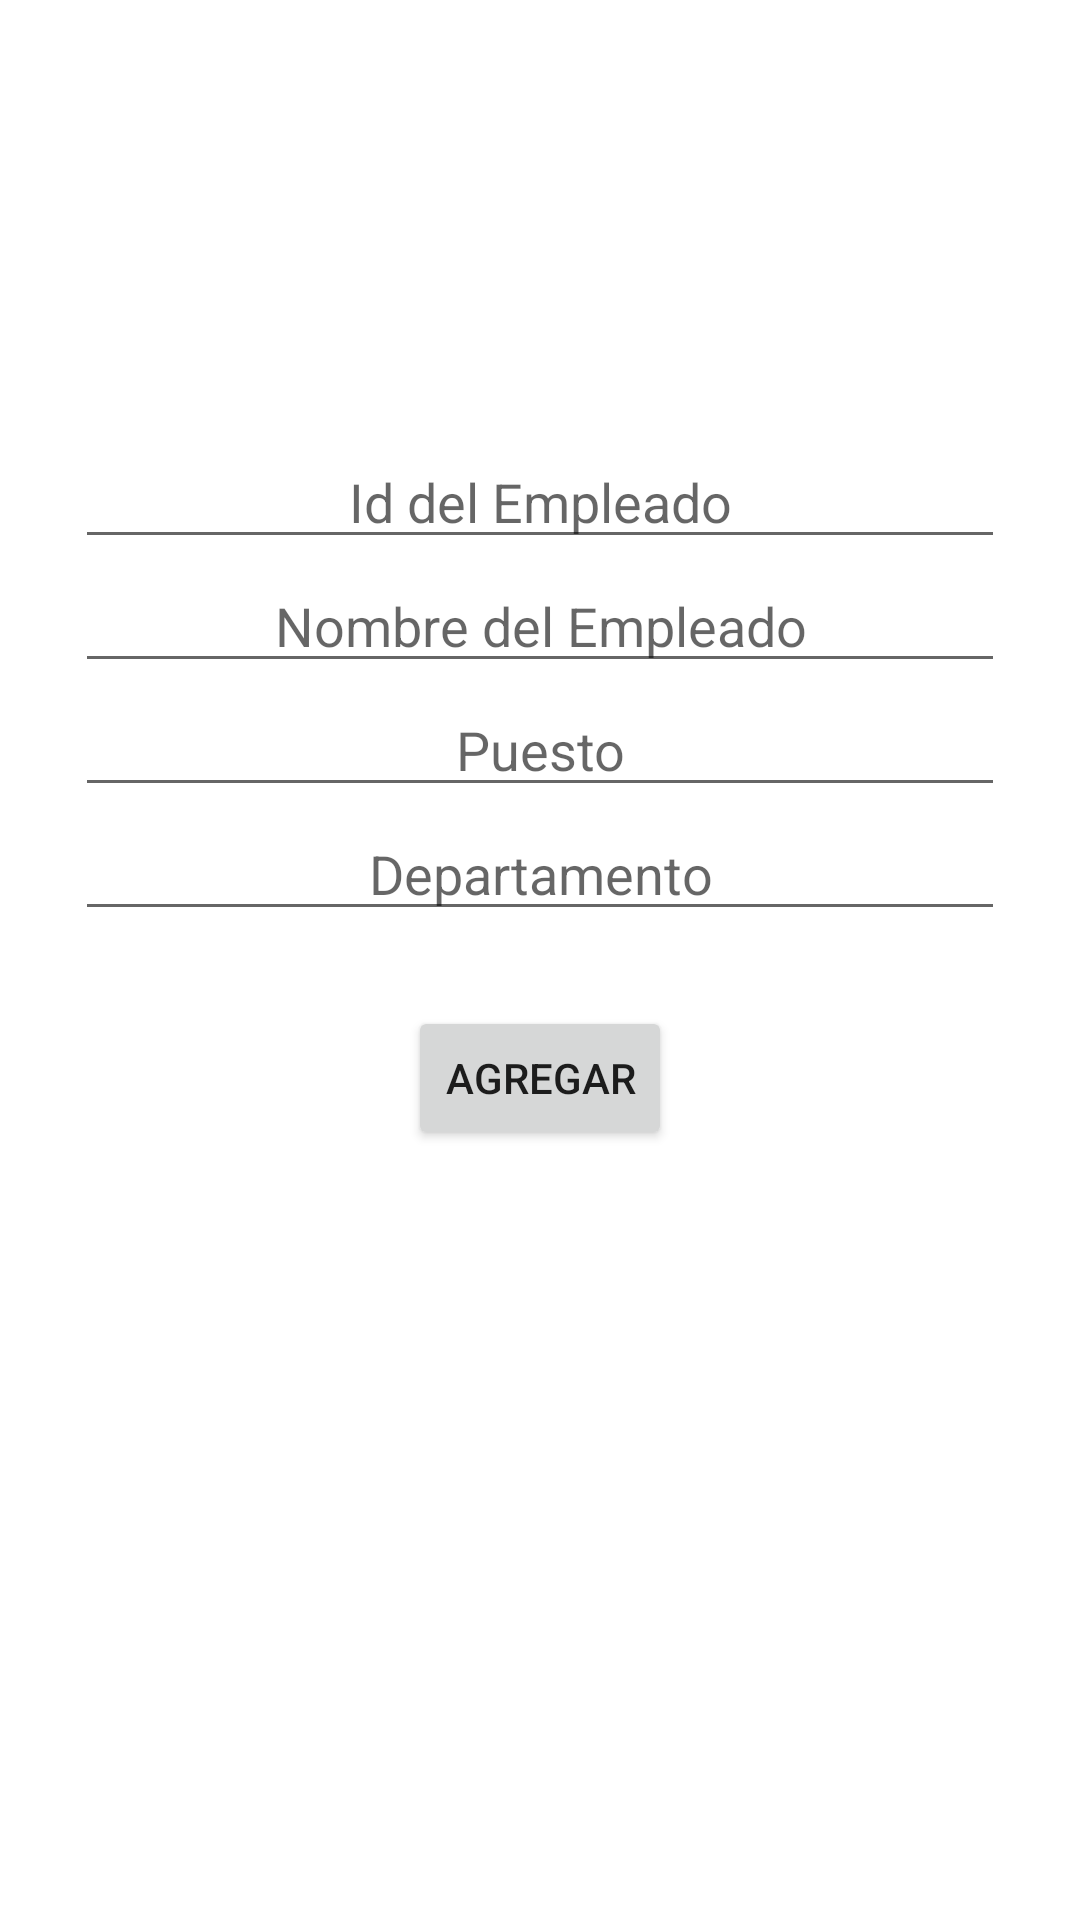

Android layout source for this screen:
<!-- AndroidManifest.xml: application theme Theme.MenuFragment -->
<!-- res/layout/fragment_add_empleado.xml -->
<?xml version="1.0" encoding="utf-8"?>
<FrameLayout xmlns:android="http://schemas.android.com/apk/res/android"
    xmlns:tools="http://schemas.android.com/tools"
    android:layout_width="match_parent"
    android:layout_height="match_parent"
    tools:context=".AddEmpleadoFragment">

    
    <LinearLayout
        android:id="@+id/empleado_form"
        android:layout_width="match_parent"
        android:layout_height="match_parent"
        android:layout_gravity="center"
        android:padding="25dp"
        android:orientation="vertical">

        <ImageView
            android:id="@+id/add_empleado_image"
            android:layout_width="120dp"
            android:layout_height="120dp"
            android:layout_gravity="center"
            />

        <EditText
            android:id="@+id/id_empleado_nuevo"
            android:hint="Id del Empleado"
            android:layout_width="match_parent"
            android:layout_height="wrap_content"
            android:textAlignment="center"/>

        <EditText
            android:id="@+id/nombre_empleado_nuevo"
            android:hint="Nombre del Empleado"
            android:layout_width="match_parent"
            android:layout_height="wrap_content"
            android:textAlignment="center"/>

        <EditText
            android:id="@+id/puesto_empleado_nuevo"
            android:hint="Puesto"
            android:layout_width="match_parent"
            android:layout_height="wrap_content"
            android:textAlignment="center"/>

        <EditText
            android:id="@+id/departamento_empleado_nuevo"
            android:hint="Departamento"
            android:layout_width="match_parent"
            android:layout_height="wrap_content"
            android:textAlignment="center"/>

        <LinearLayout
            android:id="@+id/empleado_form_buttons"
            android:layout_width="match_parent"
            android:layout_height="wrap_content"
            android:gravity="center"
            android:padding="25dp"
            android:orientation="horizontal">

            <Button
                android:id="@+id/agregar_empleado"
                android:layout_width="wrap_content"
                android:layout_height="wrap_content"
                android:text="Agregar" />

        </LinearLayout>

    </LinearLayout>


</FrameLayout>
<!-- resources referenced by this layout -->
<resources>
  <style name="Theme.MenuFragment" parent="Theme.MaterialComponents.DayNight.NoActionBar">
          
          <item name="colorPrimary">@color/purple_500</item>
          <item name="colorPrimaryVariant">@color/purple_700</item>
          <item name="colorOnPrimary">@color/white</item>
          
          <item name="colorSecondary">@color/teal_200</item>
          <item name="colorSecondaryVariant">@color/teal_700</item>
          <item name="colorOnSecondary">@color/black</item>
  
  
          
          <item name="android:statusBarColor" tools:targetApi="l">@android:color/transparent</item>
          <item name="toolbarStyle">@style/Widget.MaterialComponents.Toolbar.PrimarySurface</item>
          <item name="drawerArrowStyle">@style/AppTheme.DrawerArrowStyle</item>
      </style>
  <style name="AppTheme.DrawerArrowStyle" parent="Widget.AppCompat.DrawerArrowToggle">
          <item name="color">@android:color/white</item>
      </style>
  <!-- not gathered from this repository: default colours our renderer supplied (Android Studio template values) -->
  <color name="purple_500">#FF6200EE</color>
  <color name="purple_700">#FF3700B3</color>
  <color name="teal_200">#FF03DAC5</color>
  <color name="teal_700">#FF018786</color>
  <color name="black">#FF000000</color>
  <color name="white">#FFFFFFFF</color>
</resources>
